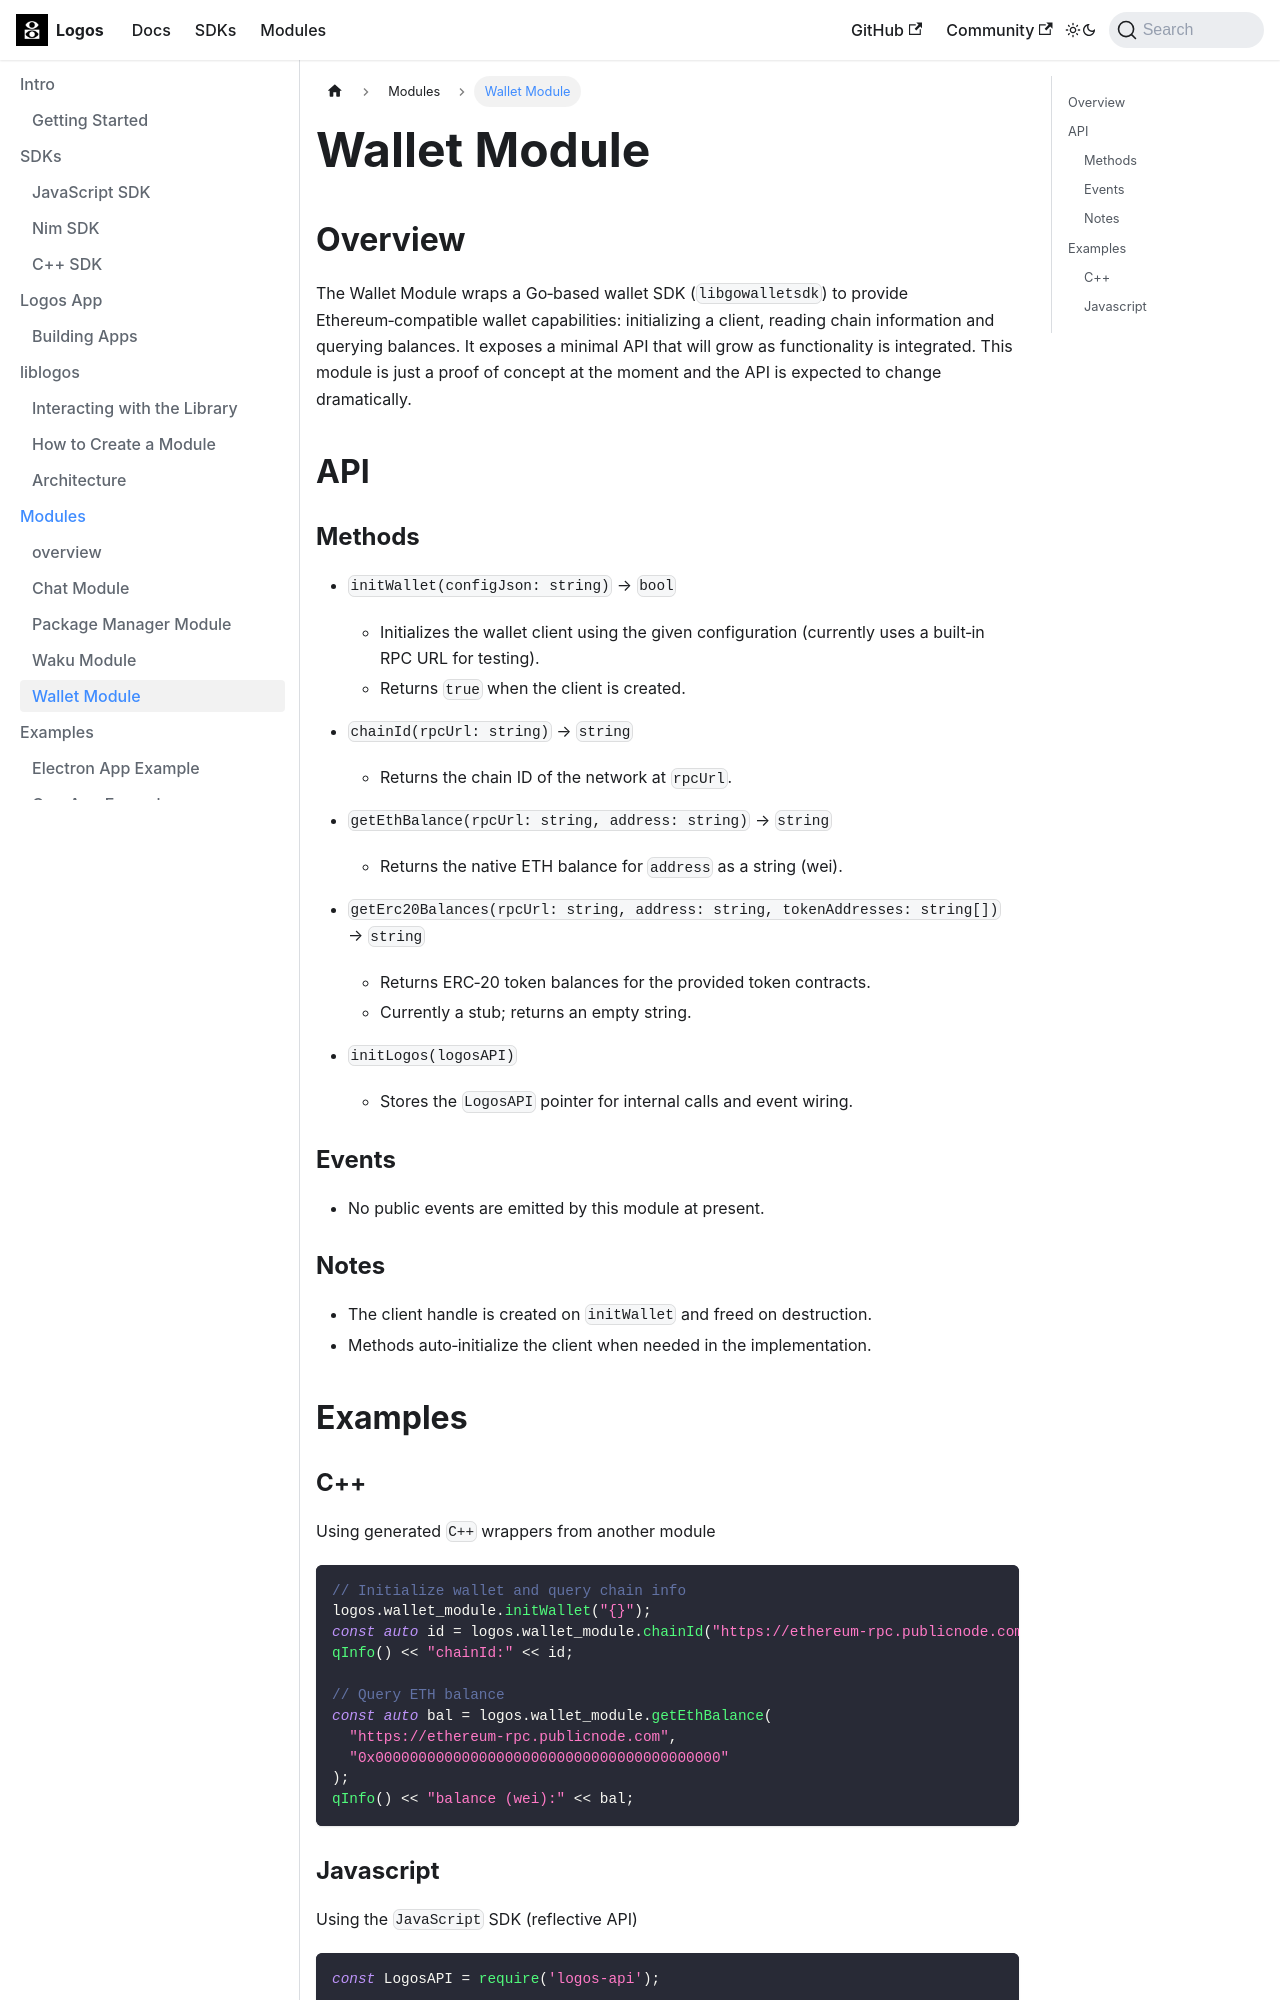

repository: logos-co/logos-core-poc · page: docs/modules/wallet.html · generator: docusaurus

---
title: Wallet Module
description: Integrating wallet capabilities through Logos modules.
---
# Wallet Module

## Overview

The Wallet Module wraps a Go‑based wallet SDK (`libgowalletsdk`) to provide Ethereum‑compatible wallet capabilities: initializing a client, reading chain information and querying balances. It exposes a minimal API that will grow as functionality is integrated. This module is just a proof of concept at the moment and the API is expected to change dramatically.

## API

### Methods

- `initWallet(configJson: string)` → `bool`
  - Initializes the wallet client using the given configuration (currently uses a built‑in RPC URL for testing).
  - Returns `true` when the client is created.

- `chainId(rpcUrl: string)` → `string`
  - Returns the chain ID of the network at `rpcUrl`.

- `getEthBalance(rpcUrl: string, address: string)` → `string`
  - Returns the native ETH balance for `address` as a string (wei).

- `getErc20Balances(rpcUrl: string, address: string, tokenAddresses: string[])` → `string`
  - Returns ERC‑20 token balances for the provided token contracts.
  - Currently a stub; returns an empty string.

- `initLogos(logosAPI)`
  - Stores the `LogosAPI` pointer for internal calls and event wiring.

### Events

- No public events are emitted by this module at present.

### Notes

- The client handle is created on `initWallet` and freed on destruction.
- Methods auto‑initialize the client when needed in the implementation.

## Examples
